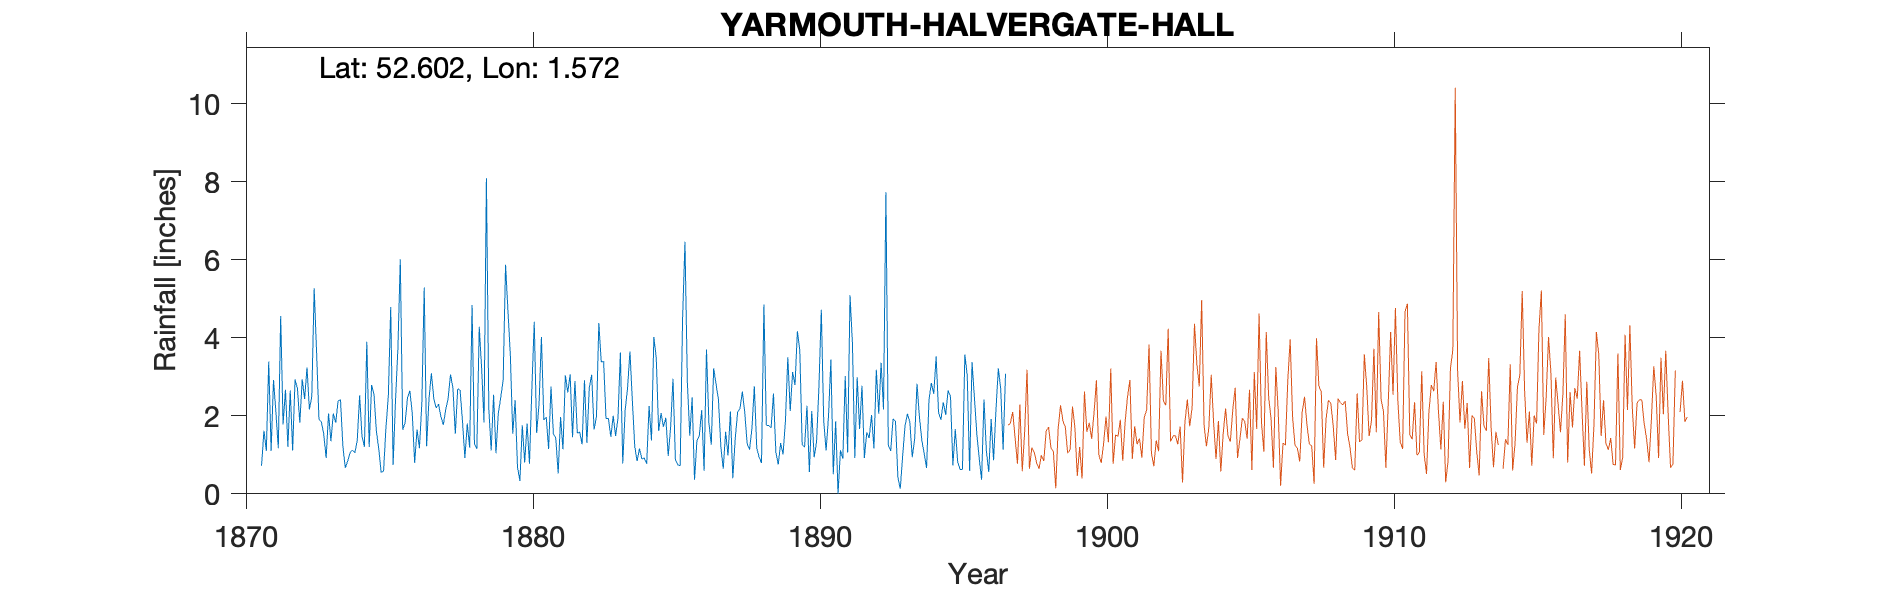

Source data for this figure (header and first rows):
YARMOUTH-HALVERGATE-HALL, , , , , , , , , , , , , , , , , , , , , , , 
Grid ref, TG420065, Long, 1.572, Lat, 52.6, Elevation, 48, ft, , , , , , , , , , , , , , , 
Station no, RR1263, , , , , , , , , , , , , , , , , , , , , , 
, 1870, 1871, 1872, 1873, 1874, 1875, 1876, 1877, 1878, 1879, 1880, 1881, 1882, 1883, 1884, 1885, 1886, 1887, 1888, 1889, 1890, 1891, 1892
January, , 0.72, 2.65, 1.91, 0.83, 1.61, 1.81, 2.44, 1.86, 1.11, 0.33, 1.15, 1.56, 1.93, 1.22, 1.72, 2.47, 1.21, 1.13, 0.75, 2.26, 1.86, 0.92
February, , 1.62, 1.11, 1.84, 1.05, 1.15, 2.46, 2.2, 0.92, 2.54, 1.76, 2.75, 1.58, 1.93, 0.84, 1.95, 0.36, 0.64, 1.68, 1.3, 0.56, 0, 1.58
March, , 1.1, 2.93, 1.53, 1.12, 0.55, 2.64, 2.3, 1.8, 1.04, 0.8, 1.54, 1.27, 1.46, 1.16, 0.97, 1.37, 1.59, 2.76, 1.01, 2.12, 1.12, 1.43
April, , 3.39, 2.7, 0.92, 1.05, 0.58, 2.07, 1.97, 1.18, 2.08, 1.8, 1.43, 2.91, 2, 0.89, 1.7, 1.49, 0.98, 1.17, 1.87, 0.94, 0.9, 2.02
May, , 1.1, 1.82, 2.06, 1.37, 1.69, 0.79, 1.77, 4.84, 2.47, 0.77, 0.52, 1.31, 1.48, 0.92, 2.95, 2.15, 2.11, 0.94, 3.5, 1.32, 3.02, 1.16
June, , 2.92, 2.94, 1.35, 2.52, 2.51, 1.65, 2.16, 1.27, 2.92, 2.7, 1.97, 2.72, 1.94, 0.77, 0.88, 0.59, 0.4, 0.79, 2.12, 2.74, 1.06, 3.18
July, , 2.09, 2.43, 2.06, 1.47, 4.79, 1.17, 2.45, 1.15, 5.87, 4.41, 1.14, 3.05, 3.62, 2.25, 0.74, 3.7, 1.4, 4.85, 3.12, 4.72, 5.09, 2.05
August, , 1.17, 3.24, 1.82, 1.21, 0.74, 2.31, 3.06, 4.28, 4.7, 1.56, 3.04, 1.65, 0.78, 1.37, 0.72, 1.82, 2.09, 1.76, 2.79, 1.87, 3.87, 3.36
September, , 4.56, 2.16, 2.38, 3.9, 2.4, 5.29, 2.71, 3.22, 3.56, 2.3, 2.6, 1.97, 2.15, 4.02, 4.47, 1.26, 2.19, 1.75, 4.17, 1.11, 0.92, 2.16
October, , 1.78, 2.49, 2.41, 1.2, 3.72, 1.22, 1.54, 1.83, 1.54, 4.02, 3.06, 4.38, 2.71, 3.48, 6.46, 3.22, 2.62, 1.69, 3.68, 1.98, 2.99, 7.73
November, , 2.67, 5.27, 1.22, 2.79, 6.01, 2.44, 2.69, 8.09, 2.4, 1.89, 1.45, 3.38, 3.65, 1.61, 2.87, 2.81, 2.08, 2.57, 1.26, 3.44, 1.66, 1.25
December, , 1.21, 3.64, 0.67, 2.55, 1.64, 3.09, 2.66, 2.18, 0.68, 1.97, 2.89, 3.39, 2.4, 2.07, 1.49, 2.41, 1.29, 1.06, 1.2, 0.5, 2.77, 1.1
Total, , 24.33, 33.38, 20.17, 21.06, 27.39, 26.94, 27.95, 32.62, 30.91, 24.31, 23.54, 29.17, 26.05, 20.6, 26.92, 23.65, 18.6, 22.15, 26.77, 23.56, 25.26, 27.94
1870 T estimated, , , , , , , , , , , , , , , , , , , , , , , 
1897 Gauge moved to Moulton, , , , , , , , , , , , , , , , , , , , , , , 
